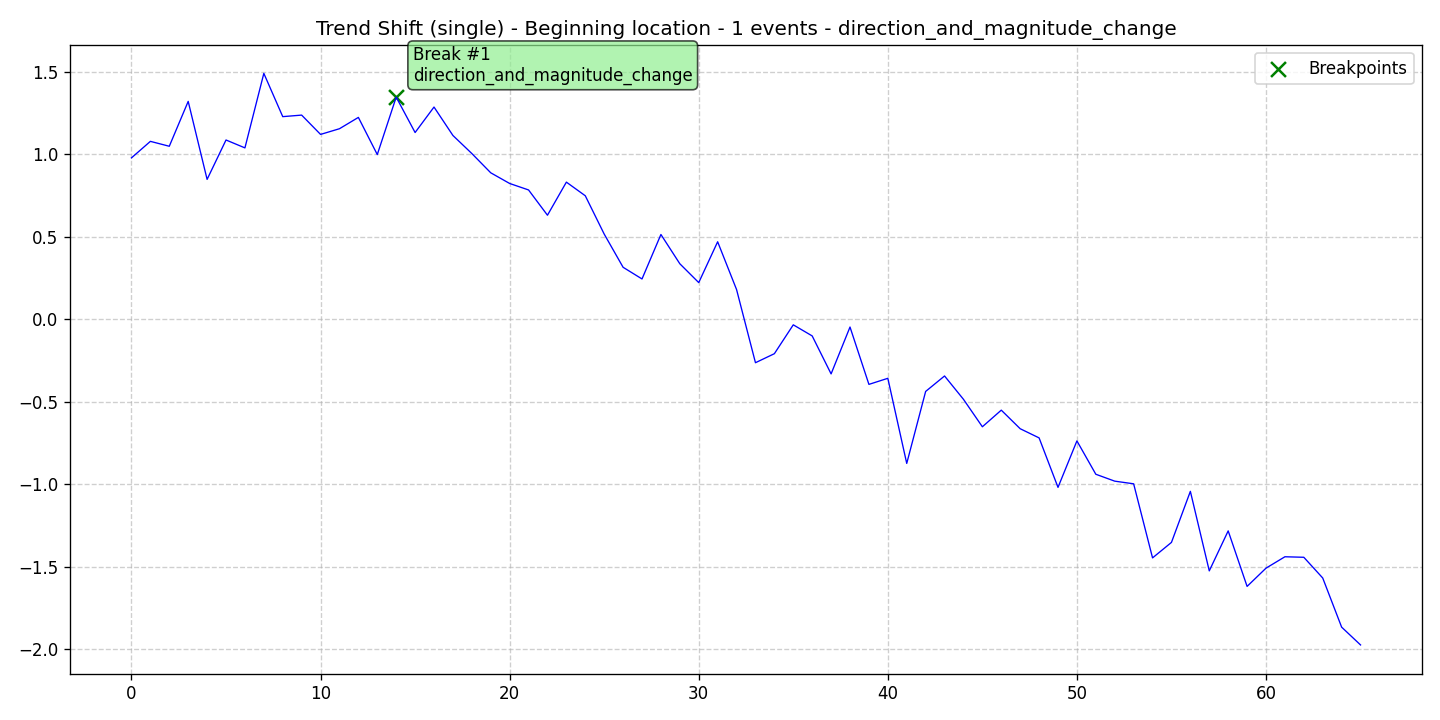

Values plotted in this chart, from the file beside it:
data, stationary, det_lin_up, det_lin_down, det_quad, det_cubic, det_exp, det_damped, stoc_trend, volatility, single_seas, multiple_seas, point_anom_single, point_anom_multi, collect_anom, context_anom, mean_shift, var_shift, trend_shift, date, is_break, is_anomaly, is_multi, location_beginning
0.9784, 0, 0, 0, 0, 0, 0, 0, 0, 0, 0, 0, 0, 0, 0, 0, 0, 0, 1, 2020-01-01, 0, 0, 0, 1
1.078, 0, 0, 0, 0, 0, 0, 0, 0, 0, 0, 0, 0, 0, 0, 0, 0, 0, 1, 2020-01-02, 0, 0, 0, 1
1.049, 0, 0, 0, 0, 0, 0, 0, 0, 0, 0, 0, 0, 0, 0, 0, 0, 0, 1, 2020-01-03, 0, 0, 0, 1
1.321, 0, 0, 0, 0, 0, 0, 0, 0, 0, 0, 0, 0, 0, 0, 0, 0, 0, 1, 2020-01-04, 0, 0, 0, 1
0.8478, 0, 0, 0, 0, 0, 0, 0, 0, 0, 0, 0, 0, 0, 0, 0, 0, 0, 1, 2020-01-05, 0, 0, 0, 1
1.087, 0, 0, 0, 0, 0, 0, 0, 0, 0, 0, 0, 0, 0, 0, 0, 0, 0, 1, 2020-01-06, 0, 0, 0, 1
1.039, 0, 0, 0, 0, 0, 0, 0, 0, 0, 0, 0, 0, 0, 0, 0, 0, 0, 1, 2020-01-07, 0, 0, 0, 1
1.491, 0, 0, 0, 0, 0, 0, 0, 0, 0, 0, 0, 0, 0, 0, 0, 0, 0, 1, 2020-01-08, 0, 0, 0, 1
1.228, 0, 0, 0, 0, 0, 0, 0, 0, 0, 0, 0, 0, 0, 0, 0, 0, 0, 1, 2020-01-09, 0, 0, 0, 1
1.238, 0, 0, 0, 0, 0, 0, 0, 0, 0, 0, 0, 0, 0, 0, 0, 0, 0, 1, 2020-01-10, 0, 0, 0, 1
1.121, 0, 0, 0, 0, 0, 0, 0, 0, 0, 0, 0, 0, 0, 0, 0, 0, 0, 1, 2020-01-11, 0, 0, 0, 1
1.155, 0, 0, 0, 0, 0, 0, 0, 0, 0, 0, 0, 0, 0, 0, 0, 0, 0, 1, 2020-01-12, 0, 0, 0, 1
1.224, 0, 0, 0, 0, 0, 0, 0, 0, 0, 0, 0, 0, 0, 0, 0, 0, 0, 1, 2020-01-13, 0, 0, 0, 1
0.9983, 0, 0, 0, 0, 0, 0, 0, 0, 0, 0, 0, 0, 0, 0, 0, 0, 0, 1, 2020-01-14, 0, 0, 0, 1
1.347, 0, 0, 0, 0, 0, 0, 0, 0, 0, 0, 0, 0, 0, 0, 0, 0, 0, 1, 2020-01-15, 1, 0, 0, 1
1.132, 0, 0, 0, 0, 0, 0, 0, 0, 0, 0, 0, 0, 0, 0, 0, 0, 0, 1, 2020-01-16, 0, 0, 0, 1
1.287, 0, 0, 0, 0, 0, 0, 0, 0, 0, 0, 0, 0, 0, 0, 0, 0, 0, 1, 2020-01-17, 0, 0, 0, 1
1.114, 0, 0, 0, 0, 0, 0, 0, 0, 0, 0, 0, 0, 0, 0, 0, 0, 0, 1, 2020-01-18, 0, 0, 0, 1
1.005, 0, 0, 0, 0, 0, 0, 0, 0, 0, 0, 0, 0, 0, 0, 0, 0, 0, 1, 2020-01-19, 0, 0, 0, 1
0.8878, 0, 0, 0, 0, 0, 0, 0, 0, 0, 0, 0, 0, 0, 0, 0, 0, 0, 1, 2020-01-20, 0, 0, 0, 1
0.823, 0, 0, 0, 0, 0, 0, 0, 0, 0, 0, 0, 0, 0, 0, 0, 0, 0, 1, 2020-01-21, 0, 0, 0, 1
0.7838, 0, 0, 0, 0, 0, 0, 0, 0, 0, 0, 0, 0, 0, 0, 0, 0, 0, 1, 2020-01-22, 0, 0, 0, 1
0.6305, 0, 0, 0, 0, 0, 0, 0, 0, 0, 0, 0, 0, 0, 0, 0, 0, 0, 1, 2020-01-23, 0, 0, 0, 1
0.8312, 0, 0, 0, 0, 0, 0, 0, 0, 0, 0, 0, 0, 0, 0, 0, 0, 0, 1, 2020-01-24, 0, 0, 0, 1
0.7485, 0, 0, 0, 0, 0, 0, 0, 0, 0, 0, 0, 0, 0, 0, 0, 0, 0, 1, 2020-01-25, 0, 0, 0, 1
0.5162, 0, 0, 0, 0, 0, 0, 0, 0, 0, 0, 0, 0, 0, 0, 0, 0, 0, 1, 2020-01-26, 0, 0, 0, 1
0.3147, 0, 0, 0, 0, 0, 0, 0, 0, 0, 0, 0, 0, 0, 0, 0, 0, 0, 1, 2020-01-27, 0, 0, 0, 1
0.244, 0, 0, 0, 0, 0, 0, 0, 0, 0, 0, 0, 0, 0, 0, 0, 0, 0, 1, 2020-01-28, 0, 0, 0, 1
0.5136, 0, 0, 0, 0, 0, 0, 0, 0, 0, 0, 0, 0, 0, 0, 0, 0, 0, 1, 2020-01-29, 0, 0, 0, 1
0.3361, 0, 0, 0, 0, 0, 0, 0, 0, 0, 0, 0, 0, 0, 0, 0, 0, 0, 1, 2020-01-30, 0, 0, 0, 1
0.2219, 0, 0, 0, 0, 0, 0, 0, 0, 0, 0, 0, 0, 0, 0, 0, 0, 0, 1, 2020-01-31, 0, 0, 0, 1
0.4694, 0, 0, 0, 0, 0, 0, 0, 0, 0, 0, 0, 0, 0, 0, 0, 0, 0, 1, 2020-02-01, 0, 0, 0, 1
0.1798, 0, 0, 0, 0, 0, 0, 0, 0, 0, 0, 0, 0, 0, 0, 0, 0, 0, 1, 2020-02-02, 0, 0, 0, 1
-0.264, 0, 0, 0, 0, 0, 0, 0, 0, 0, 0, 0, 0, 0, 0, 0, 0, 0, 1, 2020-02-03, 0, 0, 0, 1
-0.2093, 0, 0, 0, 0, 0, 0, 0, 0, 0, 0, 0, 0, 0, 0, 0, 0, 0, 1, 2020-02-04, 0, 0, 0, 1
-0.03422, 0, 0, 0, 0, 0, 0, 0, 0, 0, 0, 0, 0, 0, 0, 0, 0, 0, 1, 2020-02-05, 0, 0, 0, 1
-0.1016, 0, 0, 0, 0, 0, 0, 0, 0, 0, 0, 0, 0, 0, 0, 0, 0, 0, 1, 2020-02-06, 0, 0, 0, 1
-0.3318, 0, 0, 0, 0, 0, 0, 0, 0, 0, 0, 0, 0, 0, 0, 0, 0, 0, 1, 2020-02-07, 0, 0, 0, 1
-0.0476, 0, 0, 0, 0, 0, 0, 0, 0, 0, 0, 0, 0, 0, 0, 0, 0, 0, 1, 2020-02-08, 0, 0, 0, 1
-0.3954, 0, 0, 0, 0, 0, 0, 0, 0, 0, 0, 0, 0, 0, 0, 0, 0, 0, 1, 2020-02-09, 0, 0, 0, 1
-0.3586, 0, 0, 0, 0, 0, 0, 0, 0, 0, 0, 0, 0, 0, 0, 0, 0, 0, 1, 2020-02-10, 0, 0, 0, 1
-0.8747, 0, 0, 0, 0, 0, 0, 0, 0, 0, 0, 0, 0, 0, 0, 0, 0, 0, 1, 2020-02-11, 0, 0, 0, 1
-0.4383, 0, 0, 0, 0, 0, 0, 0, 0, 0, 0, 0, 0, 0, 0, 0, 0, 0, 1, 2020-02-12, 0, 0, 0, 1
-0.3444, 0, 0, 0, 0, 0, 0, 0, 0, 0, 0, 0, 0, 0, 0, 0, 0, 0, 1, 2020-02-13, 0, 0, 0, 1
-0.486, 0, 0, 0, 0, 0, 0, 0, 0, 0, 0, 0, 0, 0, 0, 0, 0, 0, 1, 2020-02-14, 0, 0, 0, 1
-0.6525, 0, 0, 0, 0, 0, 0, 0, 0, 0, 0, 0, 0, 0, 0, 0, 0, 0, 1, 2020-02-15, 0, 0, 0, 1
-0.5517, 0, 0, 0, 0, 0, 0, 0, 0, 0, 0, 0, 0, 0, 0, 0, 0, 0, 1, 2020-02-16, 0, 0, 0, 1
-0.6644, 0, 0, 0, 0, 0, 0, 0, 0, 0, 0, 0, 0, 0, 0, 0, 0, 0, 1, 2020-02-17, 0, 0, 0, 1
-0.72, 0, 0, 0, 0, 0, 0, 0, 0, 0, 0, 0, 0, 0, 0, 0, 0, 0, 1, 2020-02-18, 0, 0, 0, 1
-1.02, 0, 0, 0, 0, 0, 0, 0, 0, 0, 0, 0, 0, 0, 0, 0, 0, 0, 1, 2020-02-19, 0, 0, 0, 1
-0.7382, 0, 0, 0, 0, 0, 0, 0, 0, 0, 0, 0, 0, 0, 0, 0, 0, 0, 1, 2020-02-20, 0, 0, 0, 1
-0.9405, 0, 0, 0, 0, 0, 0, 0, 0, 0, 0, 0, 0, 0, 0, 0, 0, 0, 1, 2020-02-21, 0, 0, 0, 1
-0.9823, 0, 0, 0, 0, 0, 0, 0, 0, 0, 0, 0, 0, 0, 0, 0, 0, 0, 1, 2020-02-22, 0, 0, 0, 1
-0.9984, 0, 0, 0, 0, 0, 0, 0, 0, 0, 0, 0, 0, 0, 0, 0, 0, 0, 1, 2020-02-23, 0, 0, 0, 1
-1.448, 0, 0, 0, 0, 0, 0, 0, 0, 0, 0, 0, 0, 0, 0, 0, 0, 0, 1, 2020-02-24, 0, 0, 0, 1
-1.354, 0, 0, 0, 0, 0, 0, 0, 0, 0, 0, 0, 0, 0, 0, 0, 0, 0, 1, 2020-02-25, 0, 0, 0, 1
-1.044, 0, 0, 0, 0, 0, 0, 0, 0, 0, 0, 0, 0, 0, 0, 0, 0, 0, 1, 2020-02-26, 0, 0, 0, 1
-1.526, 0, 0, 0, 0, 0, 0, 0, 0, 0, 0, 0, 0, 0, 0, 0, 0, 0, 1, 2020-02-27, 0, 0, 0, 1
-1.284, 0, 0, 0, 0, 0, 0, 0, 0, 0, 0, 0, 0, 0, 0, 0, 0, 0, 1, 2020-02-28, 0, 0, 0, 1
-1.621, 0, 0, 0, 0, 0, 0, 0, 0, 0, 0, 0, 0, 0, 0, 0, 0, 0, 1, 2020-02-29, 0, 0, 0, 1
... 6 more rows
